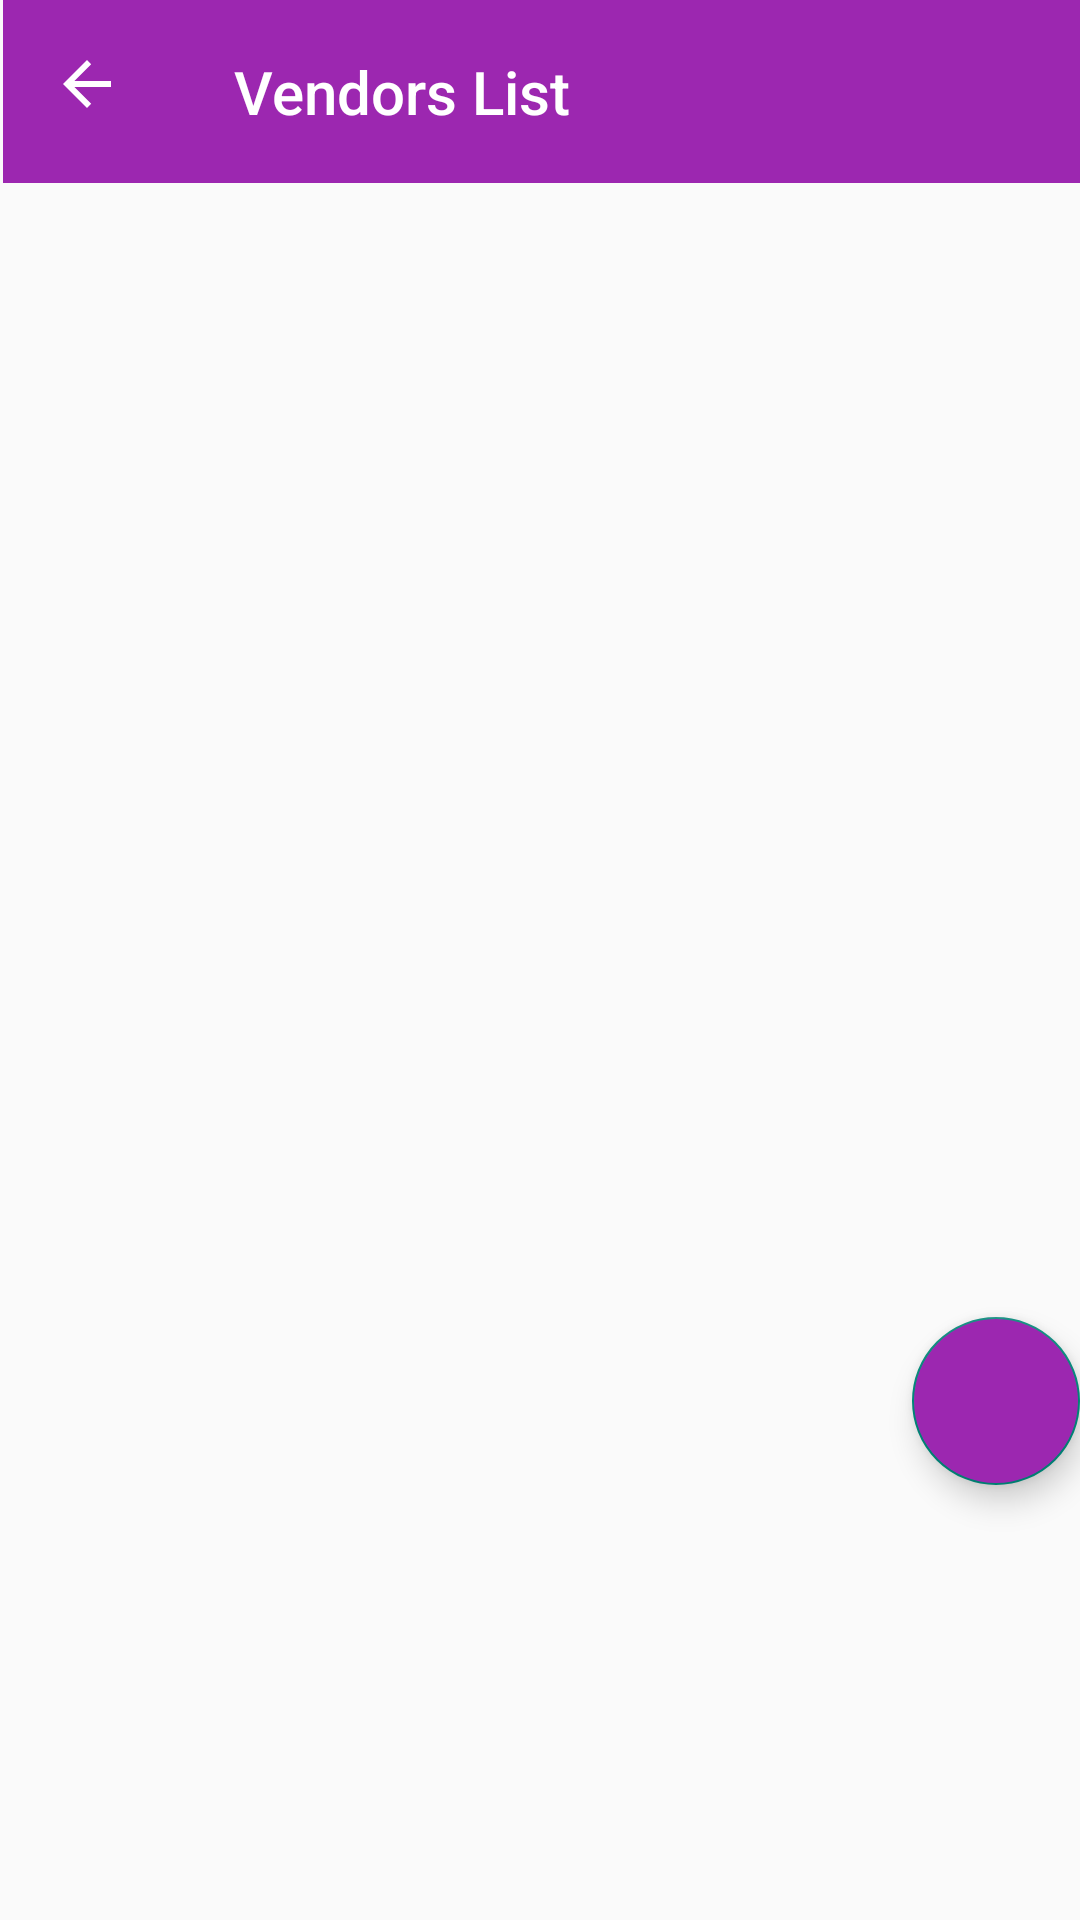

Reconstruct the res/layout file that produces this screen, plus the resources it refers to.
<!-- AndroidManifest.xml: application theme Theme.AppCompat.Light.NoActionBar -->
<!-- res/layout/activity_vendorview.xml -->
<?xml version="1.0" encoding="utf-8"?>
<LinearLayout xmlns:android="http://schemas.android.com/apk/res/android" xmlns:app="http://schemas.android.com/apk/res-auto" xmlns:aapt="http://schemas.android.com/aapt" android:orientation="vertical" android:id="@+id/linMain" android:tag="layout/activity_eve_vendor_list_0" android:layout_width="match_parent" android:layout_height="match_parent">

    <androidx.appcompat.widget.Toolbar
        android:id="@+id/abb_menu"
        android:layout_width="414dp"
        android:layout_height="61dp"
        android:layout_marginStart="1dp"
        android:layout_marginLeft="1dp"
        android:layout_marginEnd="1dp"
        android:layout_marginRight="1dp"
        android:background="@color/purple"
        android:minHeight="?attr/actionBarSize"
        android:theme="?attr/actionBarTheme"
        app:layout_constraintBottom_toBottomOf="parent"
        app:layout_constraintEnd_toEndOf="parent"
        app:layout_constraintHorizontal_bias="0.6"
        app:layout_constraintStart_toStartOf="parent"
        app:layout_constraintTop_toTopOf="parent"
        app:layout_constraintVertical_bias="0.0"
        app:navigationIcon="@drawable/abc_vector_test"
        app:title=" Vendors List"
        app:titleTextColor="@android:color/background_light" />

    <FrameLayout android:layout_width="match_parent" android:layout_height="match_parent" android:layout_weight="1">

        <LinearLayout android:orientation="vertical" android:id="@+id/linData" android:tag="binding_1" android:layout_width="match_parent" android:layout_height="match_parent">

            <androidx.recyclerview.widget.RecyclerView
                android:id="@+id/recycler_v"
                android:layout_width="match_parent"
                android:layout_height="0dp"
                android:layout_weight="1" />

        </LinearLayout>


        <LinearLayout
            android:id="@+id/linNoData"
            android:layout_width="match_parent"
            android:layout_height="550dp"
            android:gravity="center"
            android:orientation="vertical"
            android:tag="binding_2">


        </LinearLayout>

        <com.google.android.material.floatingactionbutton.FloatingActionButton
            android:id="@+id/lv_add_vendor"
            android:layout_width="wrap_content"
            android:layout_height="wrap_content"
            android:layout_gravity="bottom|end"
            android:layout_marginBottom="145dp"
            android:backgroundTint="@color/purple"
            android:clickable="true"
            android:elevation="10dp"
            android:onClick="handleOnClick"
            app:layout_constraintBottom_toBottomOf="parent"
            app:layout_constraintEnd_toEndOf="parent"
            app:srcCompat="@drawable/ic_baseline_add_24" />


    </FrameLayout>
</LinearLayout>
<!-- resources referenced by this layout -->
<resources>
  <color name="purple">#9C27B0</color>
</resources>
